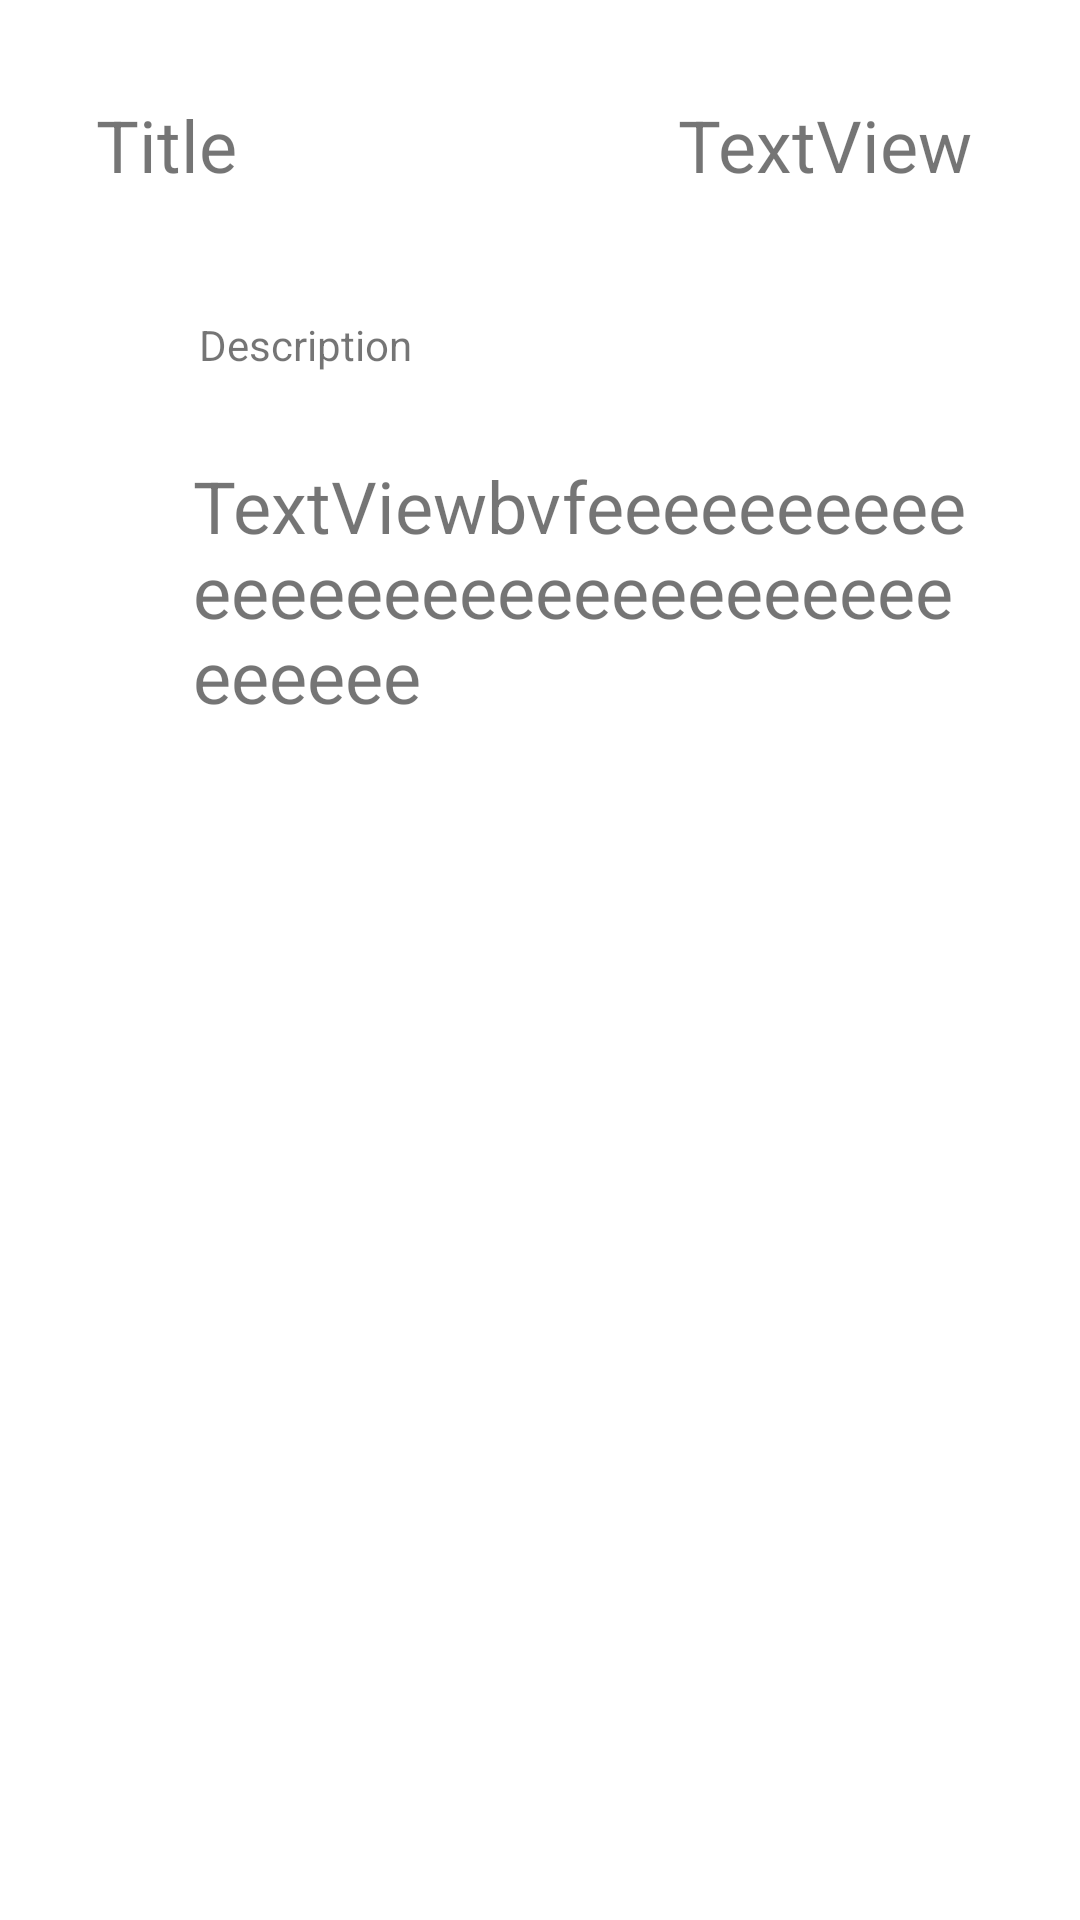

Here is an Android app screen rendered from its layout file. Give the layout XML and the strings, colors and styles it references.
<!-- AndroidManifest.xml: application theme Theme.Konnect -->
<!-- res/layout/modal_bottom_sheet.xml -->
<?xml version="1.0" encoding="utf-8"?>
<androidx.constraintlayout.widget.ConstraintLayout xmlns:android="http://schemas.android.com/apk/res/android"
    xmlns:app="http://schemas.android.com/apk/res-auto"
    xmlns:tools="http://schemas.android.com/tools"

    android:layout_width="match_parent"
    android:layout_height="match_parent">

    <TextView
        android:id="@+id/tvBsCTitle"
        android:layout_width="wrap_content"
        android:layout_height="wrap_content"
        android:layout_marginStart="32dp"
        android:layout_marginTop="32dp"
        android:text="Title"
        android:textSize="24sp"
        app:layout_constraintStart_toStartOf="parent"
        app:layout_constraintTop_toTopOf="parent" />

    <TextView
        android:id="@+id/tvBsCvote"
        android:layout_width="wrap_content"
        android:layout_height="wrap_content"
        android:layout_marginTop="32dp"
        android:layout_marginEnd="36dp"
        android:text="TextView"
        android:textSize="24sp"
        app:layout_constraintEnd_toEndOf="parent"
        app:layout_constraintTop_toTopOf="parent" />

    <TextView
        android:id="@+id/tvBsDesc"
        android:layout_width="wrap_content"
        android:layout_height="wrap_content"
        android:layout_marginStart="24dp"
        android:layout_marginTop="88dp"
        android:layout_marginEnd="24dp"
        android:paddingLeft="48dp"
        android:paddingRight="48dp"
        android:text="TextViewbvfeeeeeeeeeeeeeeeeeeeeeeeeeeeeeeeeeeee"
        android:textSize="24sp"
        app:layout_constraintEnd_toEndOf="parent"
        app:layout_constraintHorizontal_bias="0.166"
        app:layout_constraintStart_toStartOf="parent"
        app:layout_constraintTop_toBottomOf="@+id/tvBsCTitle" />

    <TextView
        android:id="@+id/textView4"
        android:layout_width="wrap_content"
        android:layout_height="18dp"
        android:text="Description"
        app:layout_constraintBottom_toTopOf="@+id/tvBsDesc"
        app:layout_constraintEnd_toEndOf="parent"
        app:layout_constraintHorizontal_bias="0.23"
        app:layout_constraintStart_toStartOf="parent"
        app:layout_constraintTop_toBottomOf="@+id/tvBsCTitle"
        app:layout_constraintVertical_bias="0.585" />


</androidx.constraintlayout.widget.ConstraintLayout>
<!-- resources referenced by this layout -->
<resources>
  <style name="Theme.Konnect" parent="Theme.MaterialComponents.DayNight.DarkActionBar">
          
          <item name="colorPrimary">@color/purple_500</item>
          <item name="colorPrimaryVariant">@color/purple_700</item>
          <item name="colorOnPrimary">@color/white</item>
          
          <item name="colorSecondary">@color/teal_200</item>
          <item name="colorSecondaryVariant">@color/teal_700</item>
          <item name="colorOnSecondary">@color/black</item>
          
          <item name="android:statusBarColor" tools:targetApi="l">?attr/colorPrimaryVariant</item>
          
      </style>
  <color name="purple_500">#FF6200EE</color>
  <color name="purple_700">#FF3700B3</color>
  <color name="white">#FFFFFFFF</color>
  <color name="teal_200">#FF03DAC5</color>
  <color name="teal_700">#FF018786</color>
  <color name="black">#FF000000</color>
</resources>
